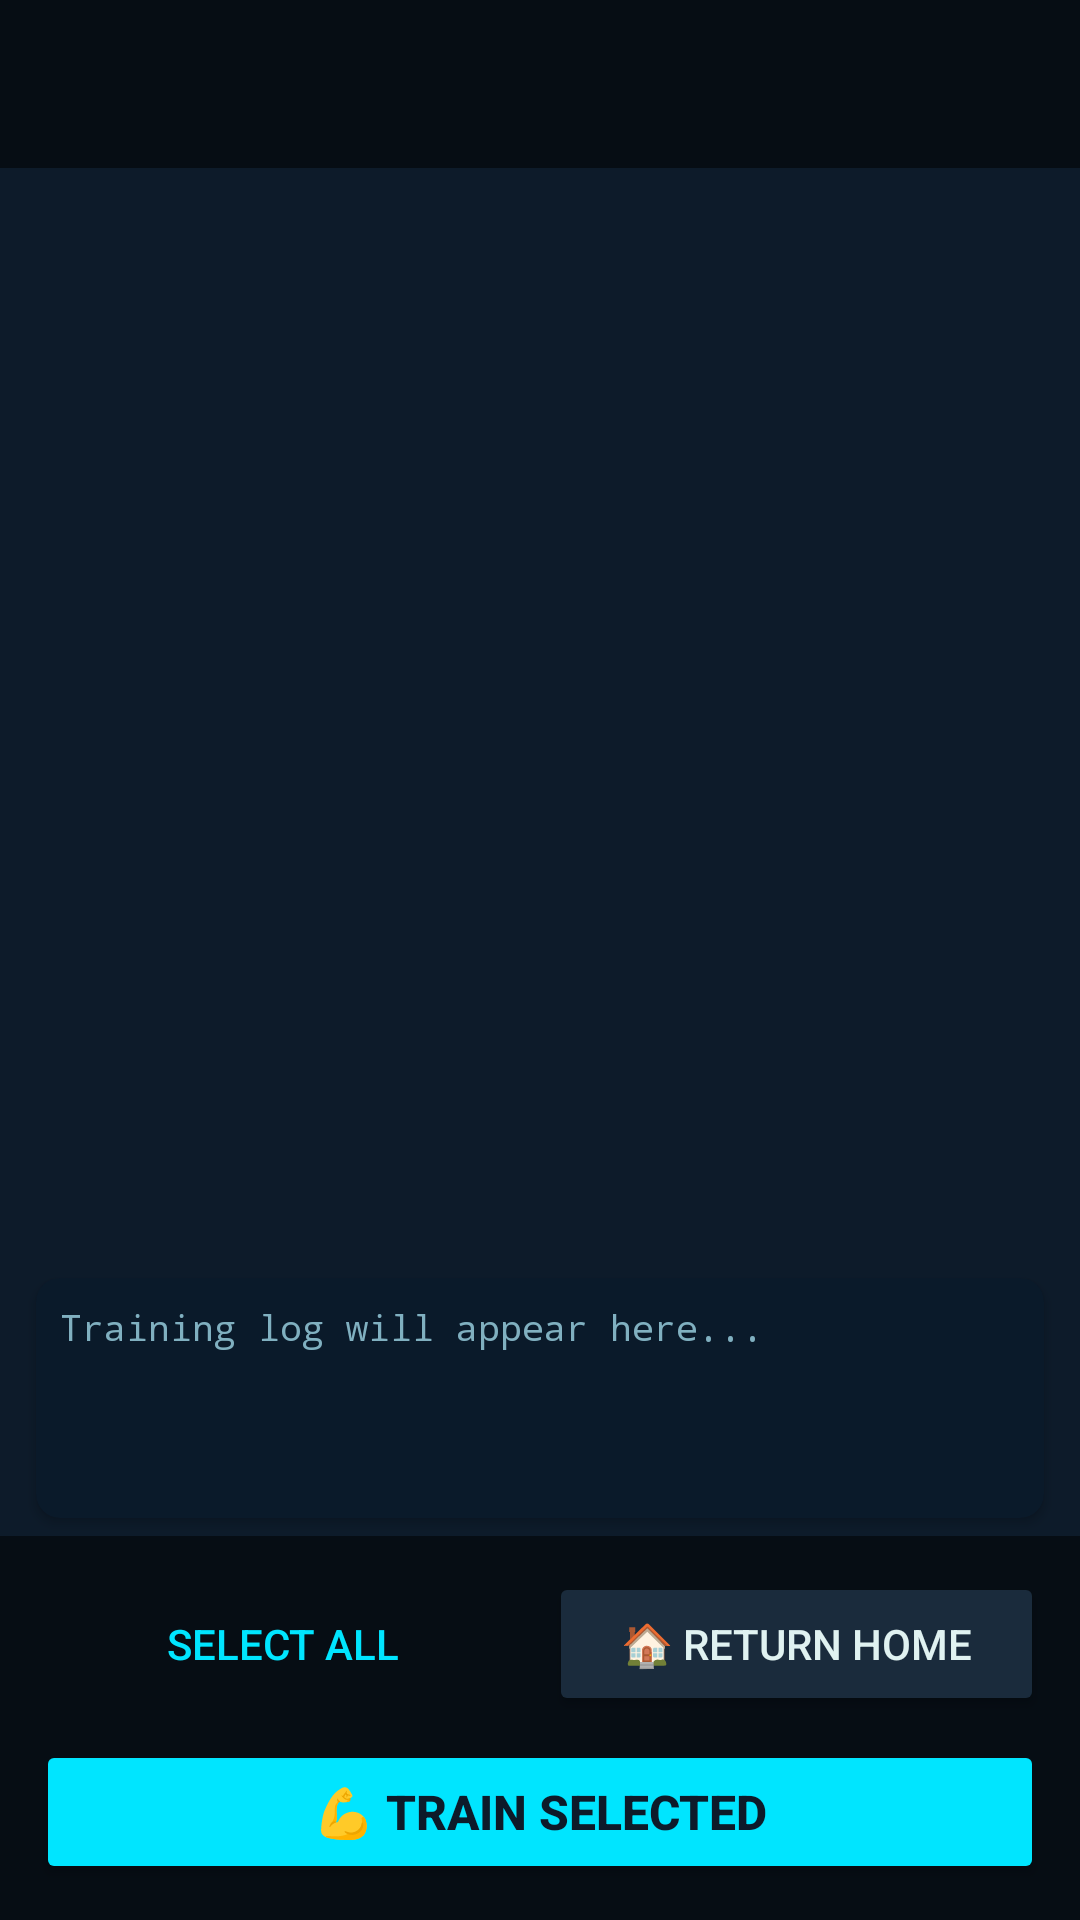

Android layout source for this screen:
<!-- AndroidManifest.xml: application theme Theme.SpaceColony -->
<!-- res/layout/activity_simulator.xml -->
<?xml version="1.0" encoding="utf-8"?>
<LinearLayout xmlns:android="http://schemas.android.com/apk/res/android"
    xmlns:app="http://schemas.android.com/apk/res-auto"
    android:layout_width="match_parent"
    android:layout_height="match_parent"
    android:orientation="vertical"
    android:background="@color/colorPrimary">

    <androidx.appcompat.widget.Toolbar
        android:id="@+id/toolbar"
        android:layout_width="match_parent"
        android:layout_height="wrap_content"
        android:background="@color/colorPrimaryDark"
        app:popupTheme="@style/ThemeOverlay.AppCompat.Light"
        android:titleTextColor="@color/colorAccent"/>

    <TextView
        android:id="@+id/tv_empty_message"
        android:layout_width="match_parent"
        android:layout_height="wrap_content"
        android:text="No crew in Simulator.\nMove crew here from Quarters."
        android:textColor="@color/colorTextSecondary"
        android:gravity="center"
        android:padding="24dp"
        android:visibility="gone"/>

    <androidx.recyclerview.widget.RecyclerView
        android:id="@+id/rv_crew"
        android:layout_width="match_parent"
        android:layout_height="0dp"
        android:layout_weight="1"
        android:paddingTop="8dp"/>

    
    <androidx.cardview.widget.CardView
        android:layout_width="match_parent"
        android:layout_height="80dp"
        android:layout_marginHorizontal="12dp"
        android:layout_marginVertical="6dp"
        app:cardBackgroundColor="#0A1A2A"
        app:cardCornerRadius="8dp">
        <ScrollView android:layout_width="match_parent" android:layout_height="match_parent">
            <TextView
                android:id="@+id/tv_training_log"
                android:layout_width="match_parent"
                android:layout_height="wrap_content"
                android:text="Training log will appear here..."
                android:textColor="@color/colorTextSecondary"
                android:textSize="12sp"
                android:fontFamily="monospace"
                android:padding="8dp"/>
        </ScrollView>
    </androidx.cardview.widget.CardView>

    
    <LinearLayout
        android:layout_width="match_parent"
        android:layout_height="wrap_content"
        android:orientation="vertical"
        android:background="@color/colorPrimaryDark"
        app:popupTheme="@style/ThemeOverlay.AppCompat.Light"
        android:padding="12dp">

        <LinearLayout android:layout_width="match_parent" android:layout_height="wrap_content"
            android:orientation="horizontal" android:layout_marginBottom="8dp">
            <Button android:id="@+id/btn_select_all"
                android:layout_width="0dp" android:layout_height="wrap_content"
                android:layout_weight="1" android:layout_marginEnd="6dp"
                android:text="Select All"
                android:background="@android:color/transparent"
                android:textColor="@color/colorAccent"/>
            <Button android:id="@+id/btn_to_quarters"
                android:layout_width="0dp" android:layout_height="wrap_content"
                android:layout_weight="1"
                android:text="🏠 Return Home"
                android:backgroundTint="@color/colorSurface"
                android:textColor="@color/colorText"/>
        </LinearLayout>

        <Button android:id="@+id/btn_train"
            android:layout_width="match_parent" android:layout_height="wrap_content"
            android:text="💪 Train Selected"
            android:backgroundTint="@color/colorAccent"
            android:textColor="@color/colorPrimary"
            android:textStyle="bold"
            android:textSize="16sp"/>
    </LinearLayout>
</LinearLayout>
<!-- resources referenced by this layout -->
<resources>
  <color name="colorAccent">#00E5FF</color>
  <color name="colorPrimary">#0D1B2A</color>
  <color name="colorPrimaryDark">#060D14</color>
  <color name="colorSurface">#1A2B3C</color>
  <color name="colorText">#E0F2F1</color>
  <color name="colorTextSecondary">#80B0C0</color>
  <style name="Theme.SpaceColony" parent="Theme.MaterialComponents.DayNight.NoActionBar">
          <item name="colorPrimary">@color/colorPrimary</item>
          <item name="colorPrimaryDark">@color/colorPrimaryDark</item>
          <item name="colorAccent">@color/colorAccent</item>
          <item name="android:windowBackground">@color/colorPrimary</item>
          <item name="android:textColorPrimary">@color/colorText</item>
          <item name="android:textColorSecondary">@color/colorTextSecondary</item>
          <item name="android:statusBarColor">@color/colorPrimaryDark</item>
  
          
          <item name="alertDialogTheme">@style/Theme.SpaceColony.Dialog</item>
          <item name="android:alertDialogTheme">@style/Theme.SpaceColony.Dialog</item>
      </style>
  <style name="Theme.SpaceColony.Dialog" parent="Theme.MaterialComponents.DayNight.Dialog.Alert">
          
          <item name="android:windowBackground">@color/colorCard</item>
          <item name="colorSurface">@color/colorCard</item>
  
          
          <item name="android:textColorPrimary">@color/white</item>
          <item name="android:textColorSecondary">@color/colorTextSecondary</item>
          <item name="android:textColor">@color/white</item>
  
          
          <item name="colorAccent">@color/colorAccent</item>
          <item name="buttonBarPositiveButtonStyle">@style/Widget.MaterialComponents.Button.TextButton.Dialog</item>
          <item name="buttonBarNegativeButtonStyle">@style/Widget.MaterialComponents.Button.TextButton.Dialog</item>
      </style>
  <color name="colorCard">#162232</color>
  <color name="white">#FFFFFF</color>
  <style name="Widget.MaterialComponents.Button.TextButton.Dialog" parent="Widget.MaterialComponents.Button.TextButton">
          <item name="android:textColor">@color/colorAccent</item>
      </style>
</resources>
